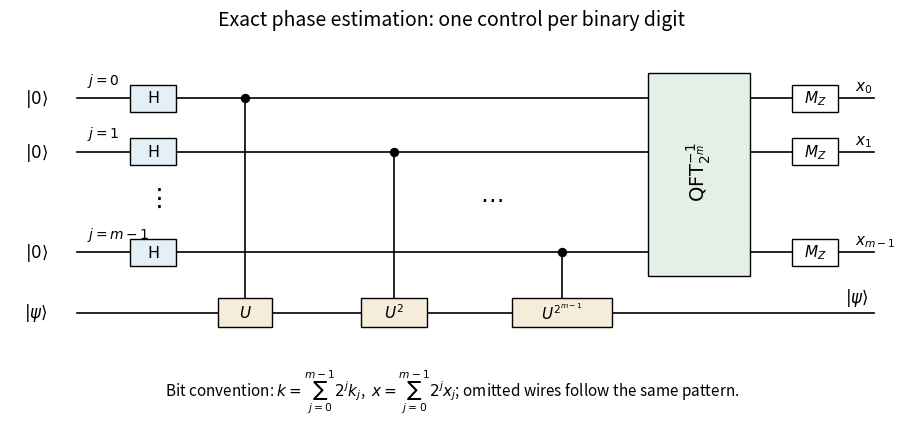

Reproduce this figure in Python.
"""Original general-m exact phase-estimation circuit, Python 3.14/Matplotlib 3.10.7.
Writes only its PNG basename in cwd; preserves caller MPLCONFIGDIR.
"""
from pathlib import Path
import matplotlib
matplotlib.use('Agg')
import matplotlib.pyplot as plt
from matplotlib.patches import Rectangle

fig,ax=plt.subplots(figsize=(9.4,4.2),dpi=100,facecolor='white')
rows=[(3.1,r'$j=0$',r'$x_0$'),(2.3,r'$j=1$',r'$x_1$'),(.8,r'$j=m-1$',r'$x_{m-1}$')]
for y,label,out in rows:
    ax.plot([.6,8.9],[y,y],color='black',lw=1.2,zorder=1)
    ax.text(.06,y,r'$|0\rangle$',va='center',fontsize=12)
    ax.text(.7,y+.21,label,fontsize=10)
    ax.add_patch(Rectangle((1.15,y-.20),.48,.4,facecolor='#e4f0f5',edgecolor='black',zorder=3))
    ax.text(1.39,y,'H',ha='center',va='center',fontsize=12,zorder=4)
    ax.add_patch(Rectangle((8.05,y-.20),.48,.4,facecolor='white',edgecolor='black',zorder=3))
    ax.text(8.29,y,r'$M_Z$',ha='center',va='center',fontsize=11,zorder=4)
    ax.text(8.7,y+.11,out,fontsize=11)
ax.text(1.4,1.5,r'$\vdots$',ha='center',fontsize=18)
ax.text(7.1,1.5,r'$\vdots$',ha='center',fontsize=18)
target=-.1
ax.plot([.6,8.9],[target,target],color='black',lw=1.2)
ax.text(.05,target,r'$|\psi\rangle$',va='center',fontsize=12)
ax.text(8.6,target+.16,r'$|\psi\rangle$',fontsize=12)
for x,y,label,width in [(2.35,3.1,r'$U$',.56),(3.9,2.3,r'$U^2$',.68),(5.65,.8,r'$U^{2^{m-1}}$',1.05)]:
    ax.plot([x,x],[target,y],color='black',lw=1.2,zorder=1)
    ax.scatter(x,y,s=33,color='black',zorder=3)
    ax.add_patch(Rectangle((x-width/2,target-.22),width,.44,facecolor='#f5edda',edgecolor='black',zorder=3))
    ax.text(x,target,label,ha='center',va='center',fontsize=11,zorder=4)
ax.text(4.8,1.5,r'$\cdots$',fontsize=17)
ax.add_patch(Rectangle((6.55,.44),1.06,3.03,facecolor='#e4efe5',edgecolor='black',zorder=3))
ax.text(7.08,2,r'$\mathrm{QFT}^{-1}_{2^m}$',ha='center',va='center',rotation=90,fontsize=14,zorder=4)
ax.set(xlim=(-.1,9.3),ylim=(-.65,3.8));ax.axis('off')
fig.suptitle('Exact phase estimation: one control per binary digit',fontsize=14)
fig.text(.5,.06,r'Bit convention: $k=\sum_{j=0}^{m-1}2^j k_j$,  $x=\sum_{j=0}^{m-1}2^j x_j$; omitted wires follow the same pattern.',ha='center',fontsize=11)
fig.subplots_adjust(left=.03,right=.99,bottom=.17,top=.88)
fig.savefig(Path('paper-67-phase-estimation-circuit.png'),facecolor='white',transparent=False)
plt.close(fig)
